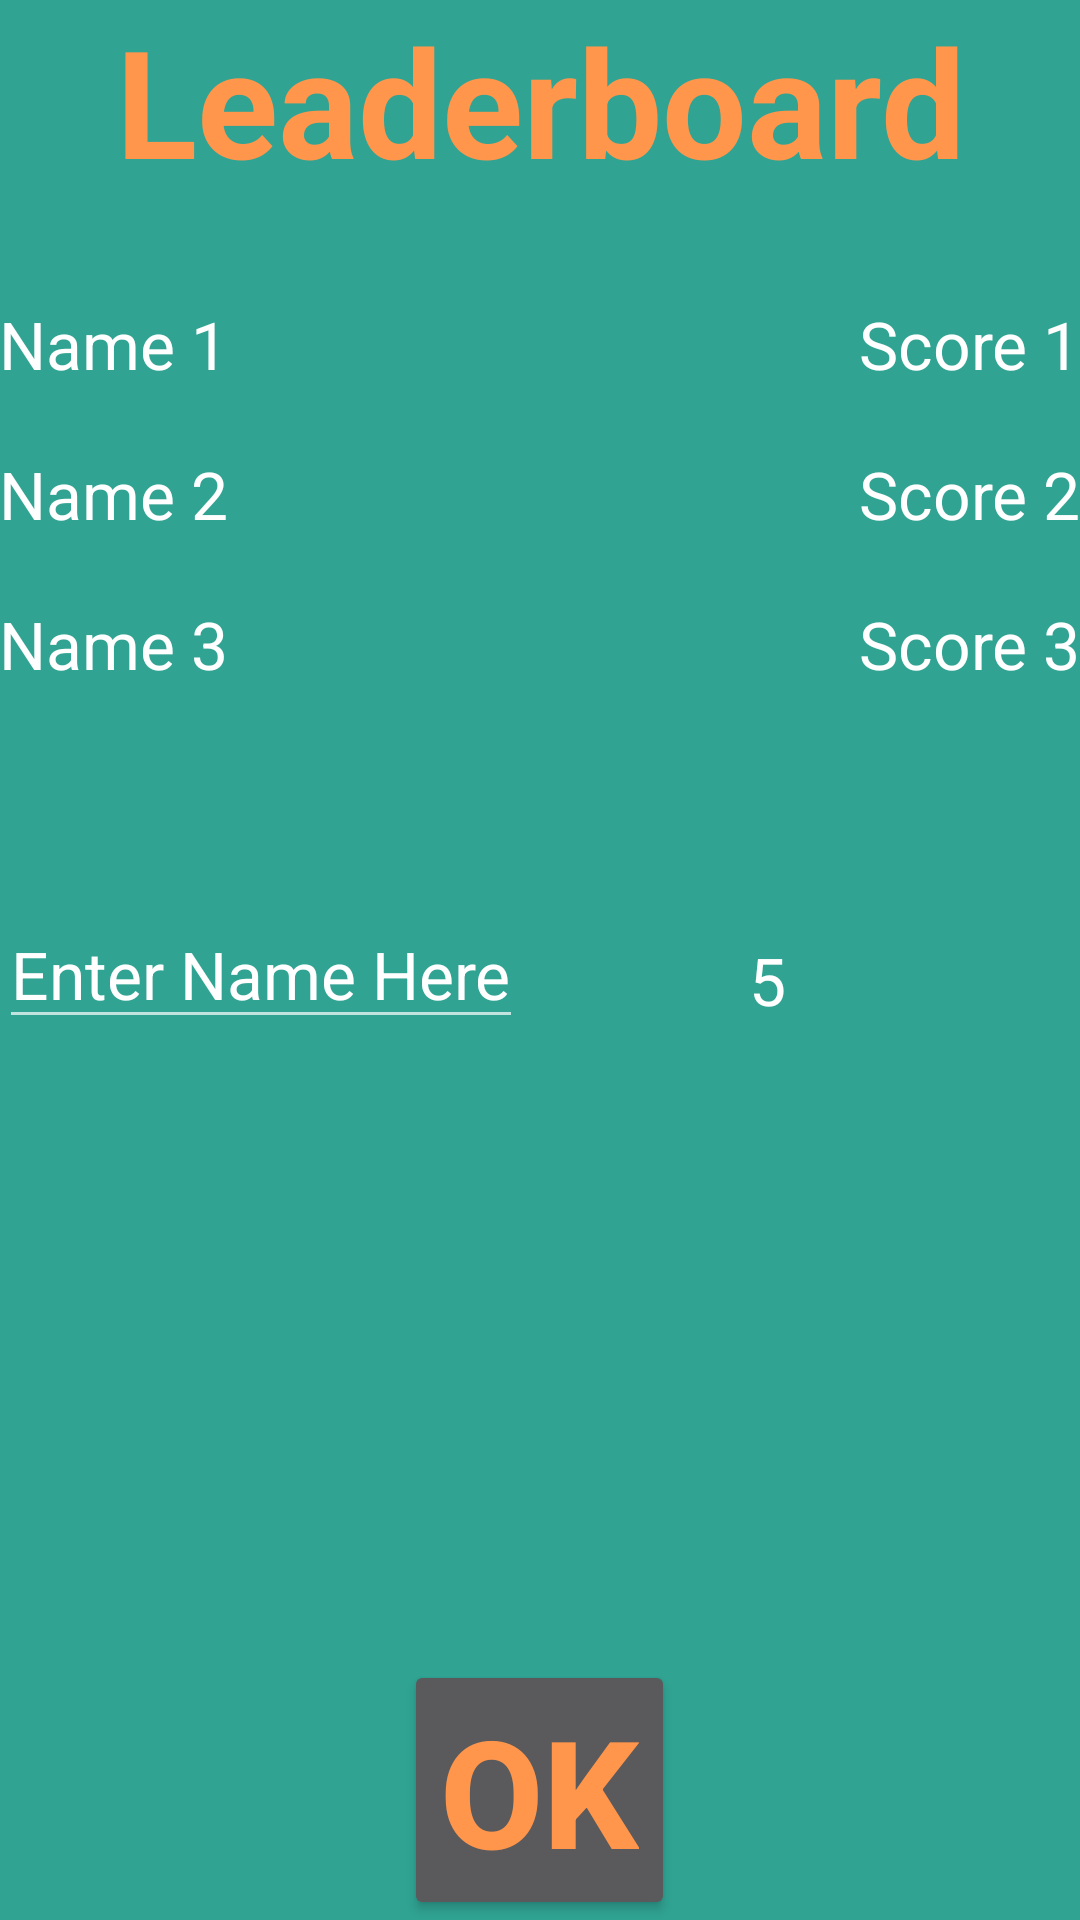

Android layout source for this screen:
<!-- AndroidManifest.xml: application theme FullscreenTheme -->
<!-- res/layout/activity_leaderboard.xml -->
<RelativeLayout xmlns:android="http://schemas.android.com/apk/res/android"
    xmlns:tools="http://schemas.android.com/tools" android:layout_width="match_parent"
    android:layout_height="match_parent" android:paddingLeft="@dimen/activity_horizontal_margin"
    android:paddingRight="@dimen/activity_horizontal_margin"
    android:paddingTop="@dimen/activity_vertical_margin"
    android:paddingBottom="@dimen/activity_vertical_margin"
    tools:context="com.dmu.p14148686.corridorescape.Controller.LeaderboardActivity"
    android:background="#30a393">

    <TextView android:id="@+id/fullscreen_content" android:layout_width="match_parent"
        android:layout_height="match_parent" android:keepScreenOn="true" android:textColor="#ff964c"
        android:textStyle="bold" android:textSize="50sp"
        android:text="@string/leaderboard_text"
        android:layout_alignParentTop="true"
        android:layout_alignParentLeft="true"
        android:layout_alignParentStart="false"
        android:autoText="false"
        android:gravity="center|top" />

    <Button
        android:id="@+id/Button"
        android:layout_height="wrap_content"
        android:layout_width="wrap_content"
        android:keepScreenOn="true"
        android:textColor="#ff964c"
        android:textStyle="bold" android:textSize="50sp" android:gravity="center"
        android:text="Ok"
        android:onClick="Close"
        android:layout_alignParentBottom="true"
        android:layout_centerHorizontal="true" />

    <TextView
        android:layout_width="wrap_content"
        android:layout_height="wrap_content"
        android:textAppearance="?android:attr/textAppearanceLarge"
        android:text="Name 1"
        android:id="@+id/name1"
        android:layout_marginTop="100dp"

        />

    <TextView
        android:layout_width="wrap_content"
        android:layout_height="wrap_content"
        android:textAppearance="?android:attr/textAppearanceLarge"
        android:text="Name 2"
        android:id="@+id/name2"
        android:layout_marginTop="150dp"
        />

    <TextView
        android:layout_width="wrap_content"
        android:layout_height="wrap_content"
        android:textAppearance="?android:attr/textAppearanceLarge"
        android:text="Name 3"
        android:id="@+id/name3"
        android:layout_marginTop="200dp"
        />

    <TextView
        android:layout_width="wrap_content"
        android:layout_height="wrap_content"
        android:textAppearance="?android:attr/textAppearanceLarge"
        android:text="Score 1"
        android:id="@+id/score1"
        android:layout_alignTop="@+id/name1"
        android:layout_alignParentRight="true"
        android:layout_alignParentEnd="true" />

    <TextView
        android:layout_width="wrap_content"
        android:layout_height="wrap_content"
        android:textAppearance="?android:attr/textAppearanceLarge"
        android:text="Score 2"
        android:id="@+id/score2"
        android:layout_alignTop="@+id/name2"
        android:layout_alignLeft="@+id/score3"
        android:layout_alignStart="@+id/score3" />

    <TextView
        android:layout_width="wrap_content"
        android:layout_height="wrap_content"
        android:textAppearance="?android:attr/textAppearanceLarge"
        android:text="Score 3"
        android:id="@+id/score3"
        android:layout_alignTop="@+id/name3"
        android:layout_alignLeft="@+id/score1"
        android:layout_alignStart="@+id/score1" />

    <EditText
        android:layout_width="wrap_content"
        android:layout_height="wrap_content"
        android:textAppearance="?android:attr/textAppearanceLarge"
        android:text="Enter Name Here"
        android:id="@+id/NewName"
        android:layout_marginTop="300dp"
         />

    <TextView
        android:layout_width="wrap_content"
        android:layout_height="wrap_content"
        android:textAppearance="?android:attr/textAppearanceLarge"
        android:text="5"
        android:id="@+id/NewScore"
        android:layout_marginLeft="250dp"
        android:layout_marginTop="312dp"/>
</RelativeLayout>
<!-- resources referenced by this layout -->
<resources>
  <string name="leaderboard_text">Leaderboard</string>
  <style name="FullscreenTheme" parent="Theme.AppCompat.NoActionBar">
          <item name="android:windowContentOverlay">@null</item>
          <item name="android:windowBackground">@null</item>
          <item name="metaButtonBarStyle">@style/ButtonBar</item>
          <item name="metaButtonBarButtonStyle">@style/ButtonBarButton</item>
      </style>
  <style name="ButtonBar">
          <item name="android:paddingLeft">2dp</item>
          <item name="android:paddingTop">5dp</item>
          <item name="android:paddingRight">2dp</item>
          <item name="android:paddingBottom">0dp</item>
          <item name="android:background">@android:drawable/bottom_bar</item>
      </style>
  <style name="ButtonBarButton" />
</resources>
